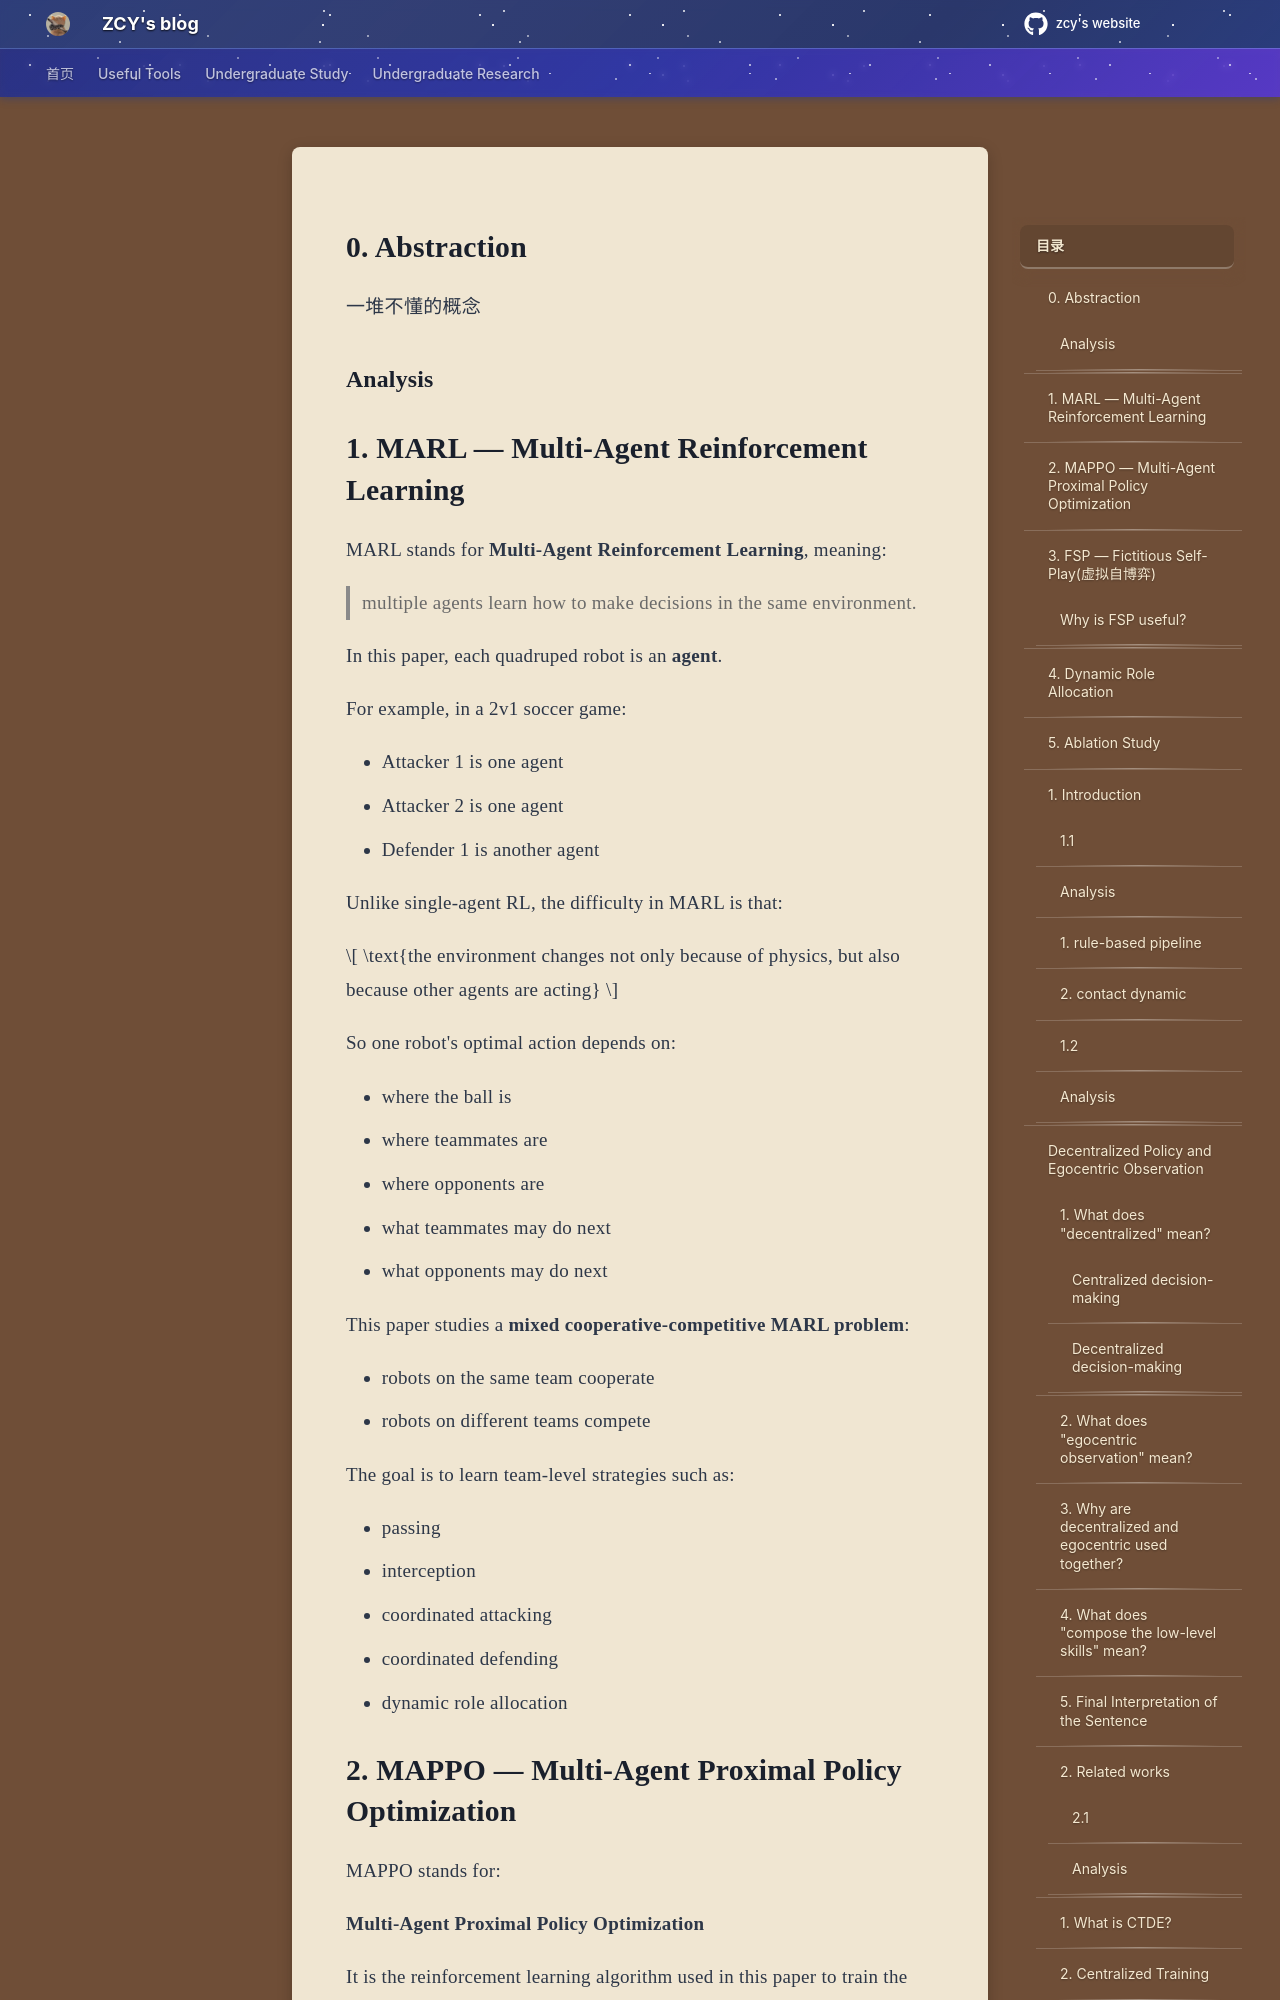

repository: mouchenmou/ZCY-s-website · page: 笔记本/Research/Koushil Sreenath/2. Toward Real-World/问题/index.html · generator: mkdocs

## 0. Abstraction

一堆不懂的概念
### Analysis

## 1. MARL — Multi-Agent Reinforcement Learning

MARL stands for **Multi-Agent Reinforcement Learning**, meaning:

> multiple agents learn how to make decisions in the same environment.

In this paper, each quadruped robot is an **agent**.

For example, in a 2v1 soccer game:

- Attacker 1 is one agent
- Attacker 2 is one agent
- Defender 1 is another agent

Unlike single-agent RL, the difficulty in MARL is that:

$$
\text{the environment changes not only because of physics, but also because other agents are acting}
$$

So one robot's optimal action depends on:

- where the ball is
- where teammates are
- where opponents are
- what teammates may do next
- what opponents may do next

This paper studies a **mixed cooperative-competitive MARL problem**:

- robots on the same team cooperate
- robots on different teams compete

The goal is to learn team-level strategies such as:

- passing
- interception
- coordinated attacking
- coordinated defending
- dynamic role allocation
